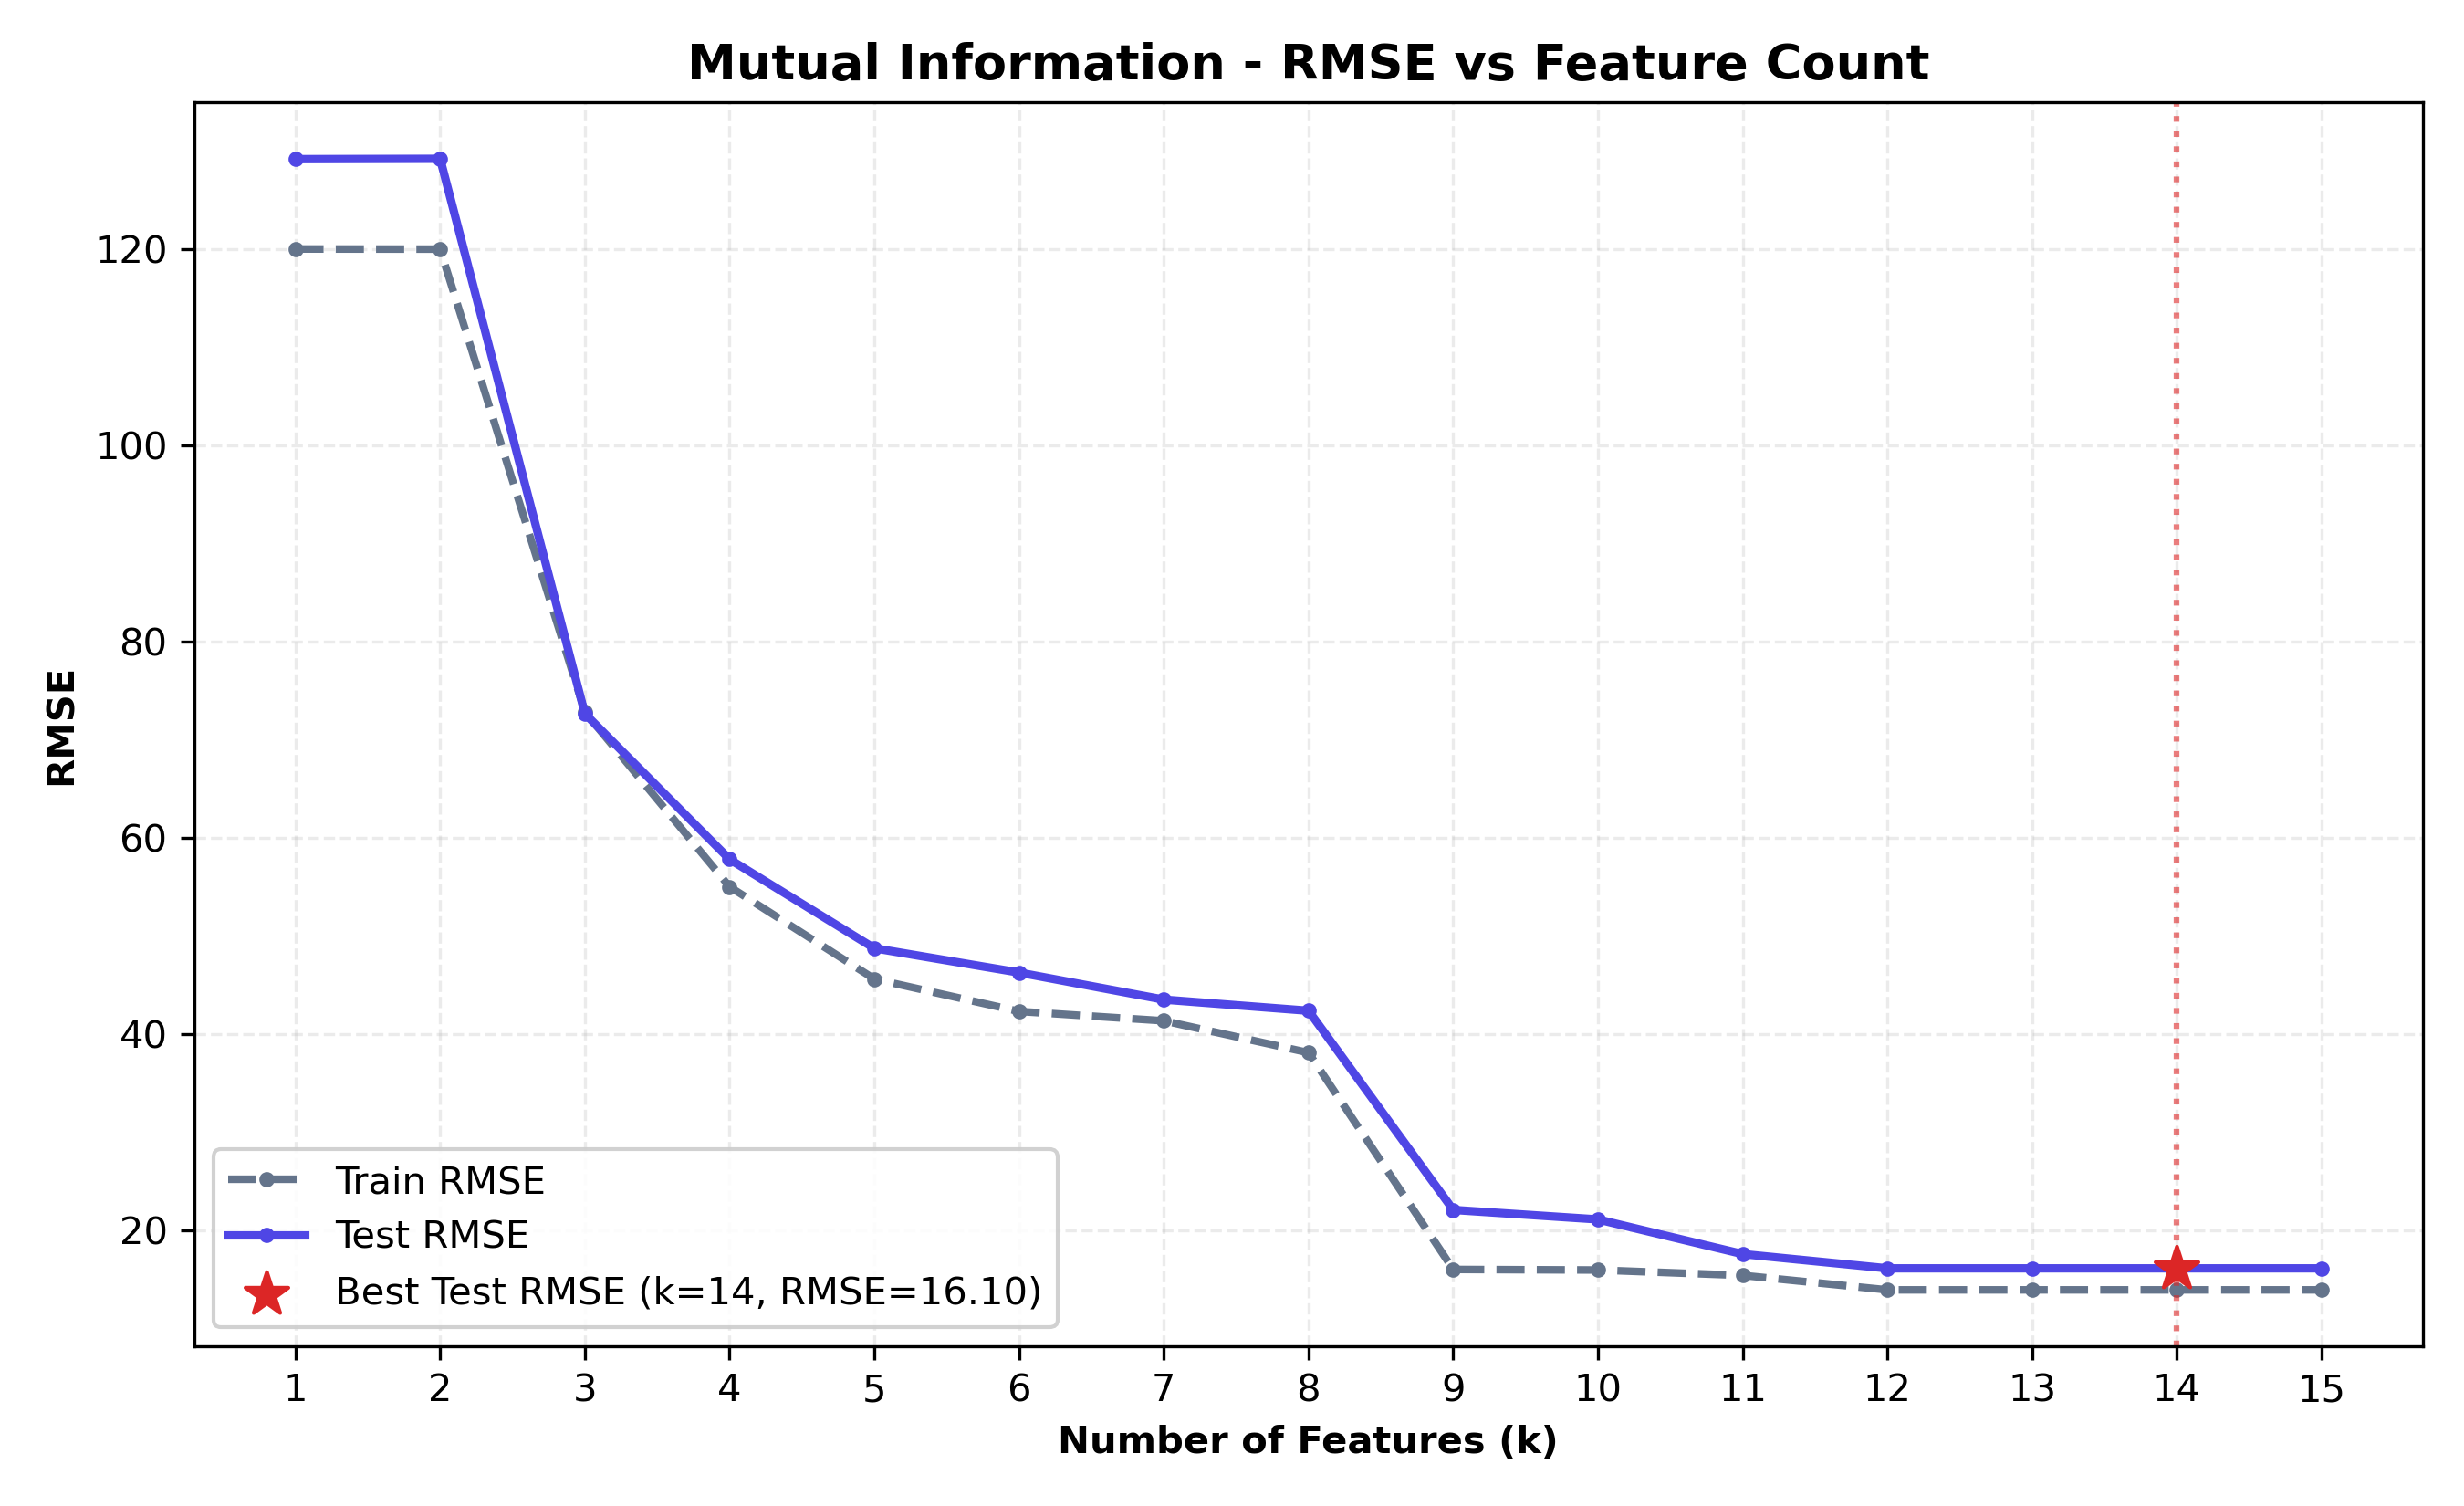

Data behind this chart, as committed beside it:
n_features, selected_features, train_rmse, test_rmse, train_r2, test_r2, cv_rmse
1, Average Rating, 120, 129.2, 0.8879, 0.8765, 120.9
2, Average Rating, Age, 120, 129.2, 0.8879, 0.8765, 121.5
3, Average Rating, Age, Items Purchased, 72.83, 72.66, 0.9587, 0.961, 73.36
4, Average Rating, Age, Items Purchased, Da…, 55.01, 57.81, 0.9764, 0.9753, 55.23
5, Average Rating, Age, Items Purchased, Da…, 45.62, 48.75, 0.9838, 0.9824, 46.38
6, Average Rating, Age, Items Purchased, Da…, 42.3, 46.27, 0.9861, 0.9842, 43.18
7, Average Rating, Age, Items Purchased, Da…, 41.35, 43.51, 0.9867, 0.986, 43.01
8, Average Rating, Age, Items Purchased, Da…, 38.1, 42.37, 0.9887, 0.9867, 40.06
9, Average Rating, Age, Items Purchased, Da…, 15.99, 22.06, 0.998, 0.9964, 16.83
10, Average Rating, Age, Items Purchased, Da…, 15.93, 21.09, 0.998, 0.9967, 17.15
11, Average Rating, Age, Items Purchased, Da…, 15.39, 17.56, 0.9982, 0.9977, 19.26
12, Average Rating, Age, Items Purchased, Da…, 13.91, 16.1, 0.9985, 0.9981, 19.4
13, Average Rating, Age, Items Purchased, Da…, 13.91, 16.1, 0.9985, 0.9981, 19.28
14, Average Rating, Age, Items Purchased, Da…, 13.91, 16.1, 0.9985, 0.9981, 17.44
15, Average Rating, Age, Items Purchased, Da…, 13.91, 16.1, 0.9985, 0.9981, 16.16
